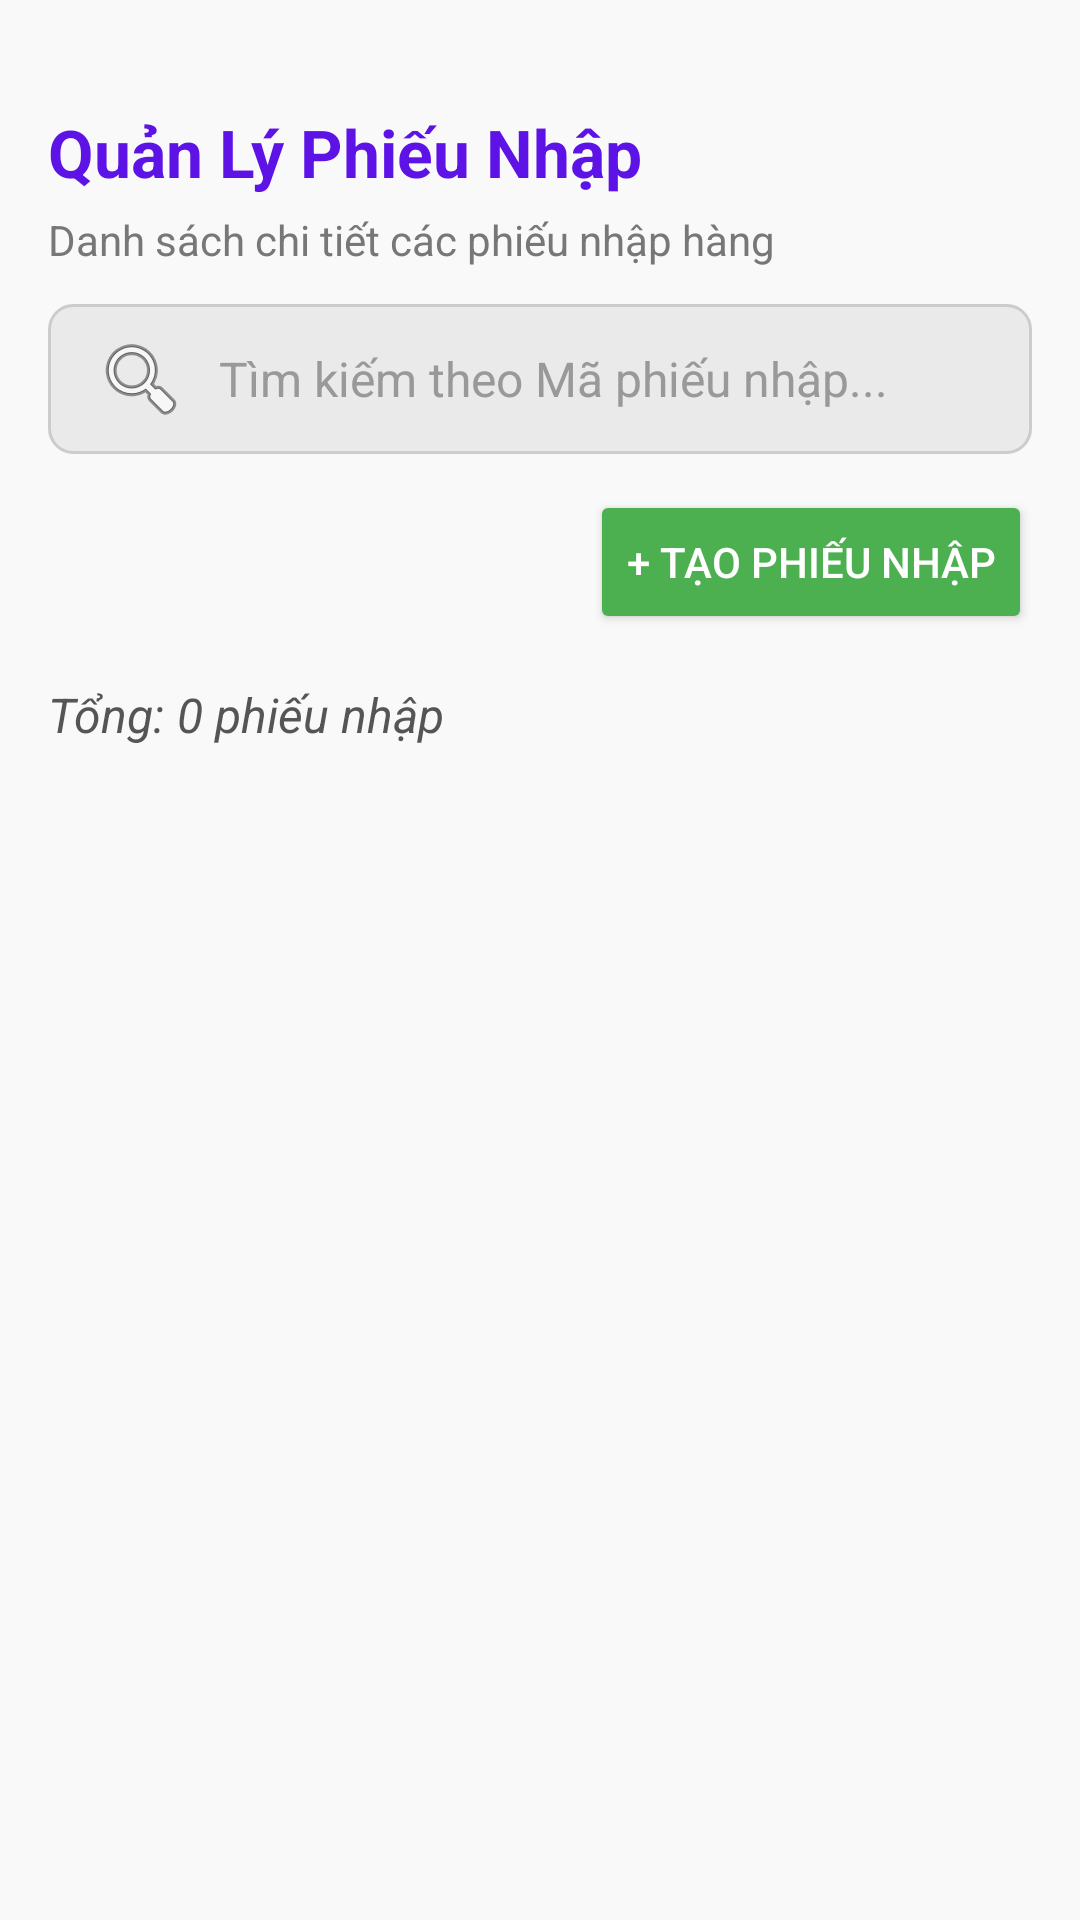

Android layout source for this screen:
<!-- AndroidManifest.xml: application theme Theme.SửaHàngHóa -->
<!-- res/layout/danhsachphieunhap.xml -->
<?xml version="1.0" encoding="utf-8"?>
<LinearLayout xmlns:android="http://schemas.android.com/apk/res/android"
    android:id="@+id/main_phieunhap"
    android:layout_width="match_parent"
    android:layout_height="match_parent"
    android:orientation="vertical"
    android:background="#F9F9F9"
    android:padding="16dp">

    <TextView
        android:text="Quản Lý Phiếu Nhập"
        android:layout_marginTop="20dp"
        android:textSize="22sp"
        android:textStyle="bold"
        android:textColor="#5E13E6"  android:layout_marginBottom="5dp"
        android:layout_width="wrap_content"
        android:layout_height="wrap_content" />

    <TextView
        android:text="Danh sách chi tiết các phiếu nhập hàng"
        android:textSize="14sp"
        android:textColor="#777"
        android:layout_marginBottom="12dp"
        android:layout_width="wrap_content"
        android:layout_height="wrap_content" />

    <EditText
        android:id="@+id/edt_timphieu"
        android:layout_width="match_parent"
        android:layout_height="50dp"
        android:hint="Tìm kiếm theo Mã phiếu nhập..."
        android:imeOptions="actionSearch"
        android:inputType="text"
        android:singleLine="true"
        android:textSize="16sp"
        android:paddingStart="15dp"
        android:paddingEnd="15dp"
        android:background="@drawable/rounded_search_background"
        android:layout_marginBottom="12dp"
        android:drawableStart="@android:drawable/ic_menu_search"
        android:drawablePadding="10dp"
        android:textColor="#000000"
        android:textColorHint="#999" />

    <Button
        android:id="@+id/btnThemPhieu"
        android:layout_width="wrap_content"
        android:layout_height="wrap_content"
        android:layout_marginBottom="16dp"
        android:layout_gravity="end"
        android:backgroundTint="#4CAF50" android:text="+ Tạo Phiếu Nhập"
        android:textColor="@android:color/white" />

    <TextView
        android:id="@+id/txtTongPhieu"
        android:text="Tổng: 0 phiếu nhập"
        android:textSize="16sp"
        android:textStyle="italic"
        android:textColor="#555"
        android:layout_marginBottom="8dp"
        android:layout_width="wrap_content"
        android:layout_height="wrap_content" />

    <ListView
        android:id="@+id/lvPhieuNhap"
        android:layout_width="match_parent"
        android:layout_height="0dp"
        android:layout_weight="1"
        android:dividerHeight="8dp"
        android:padding="8dp" />

</LinearLayout>
<!-- resources referenced by this layout -->
<resources>
  <!-- drawable rounded_search_background (drawable) -->
  <?xml version="1.0" encoding="utf-8"?>
  <shape xmlns:android="http://schemas.android.com/apk/res/android"
      android:shape="rectangle">
  
      <solid android:color="#EAEAEA" />
  
      <corners android:radius="8dp" />
  
      <stroke
          android:width="1dp"
          android:color="#CCCCCC" />
  </shape>
  <style name="Theme.SửaHàngHóa" parent="Base.Theme.SửaHàngHóa" />
  <style name="Base.Theme.SửaHàngHóa" parent="Theme.Material3.DayNight.NoActionBar">
          
          
      </style>
</resources>
